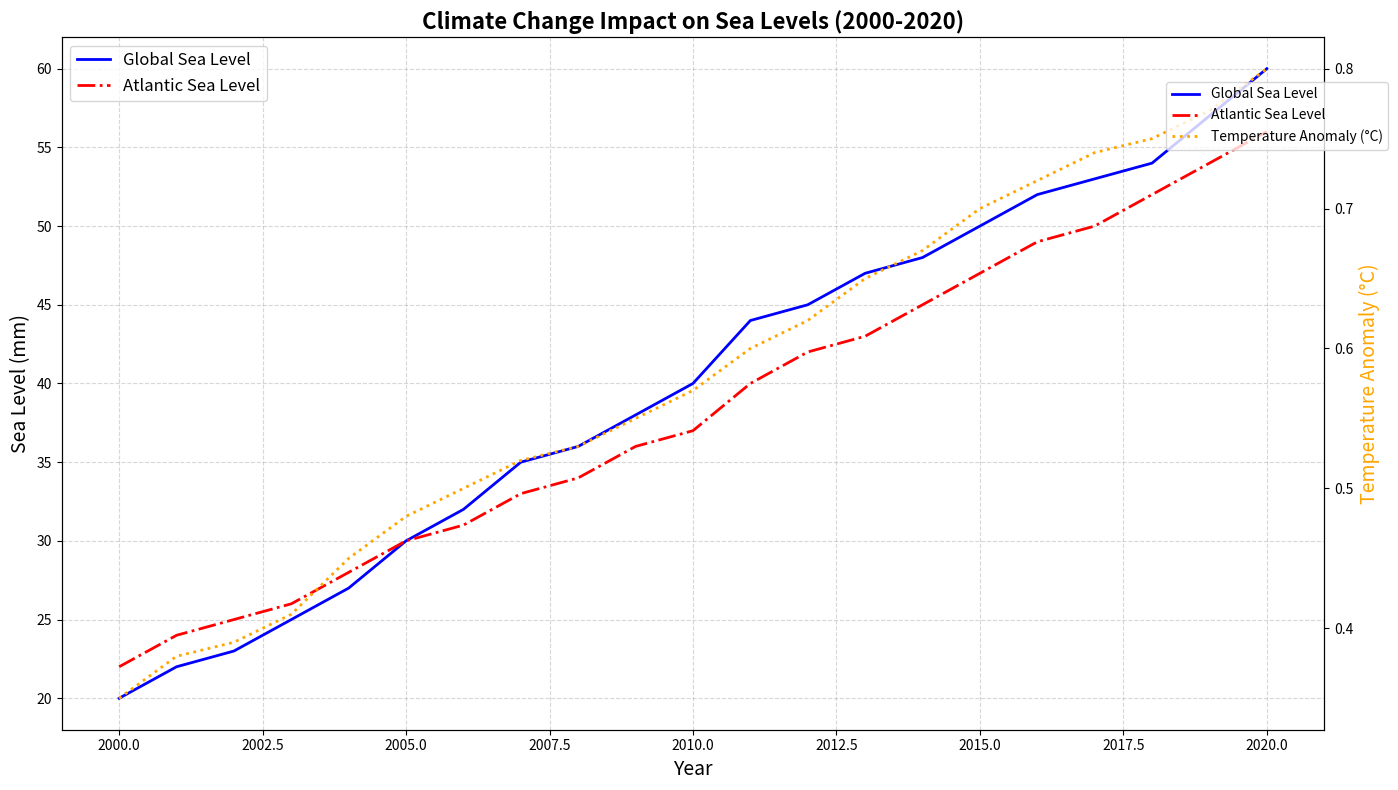

This figure's Python source:
import numpy as np
import matplotlib.pyplot as plt

# Years from 2000 to 2020
years = np.arange(2000, 2021)

# Construct data for sea levels in mm (sample artificial data)
sea_levels_global = np.array([20, 22, 23, 25, 27, 30, 32, 35, 36, 38, 40, 44, 45, 47, 48, 50, 52, 53, 54, 57, 60])
sea_levels_atlantic = np.array([22, 24, 25, 26, 28, 30, 31, 33, 34, 36, 37, 40, 42, 43, 45, 47, 49, 50, 52, 54, 56])

# Additional data: Average annual global temperature anomaly (in °C)
temp_anomaly = np.array([0.35, 0.38, 0.39, 0.41, 0.45, 0.48, 0.50, 0.52, 0.53, 0.55, 0.57, 0.60, 0.62, 0.65, 0.67, 0.70, 0.72, 0.74, 0.75, 0.77, 0.80])

# Set up the main plot
fig, ax1 = plt.subplots(figsize=(14, 8))

# Plotting the remaining sea levels
ax1.plot(years, sea_levels_global, color='blue', label='Global Sea Level', linewidth=2)
ax1.plot(years, sea_levels_atlantic, color='red', linestyle='-.', label='Atlantic Sea Level', linewidth=2)

# Set the title and labels
ax1.set_title('Climate Change Impact on Sea Levels (2000-2020)', fontsize=16, weight='bold')
ax1.set_xlabel('Year', fontsize=14)
ax1.set_ylabel('Sea Level (mm)', fontsize=14)

# Adding grid to the plot
ax1.grid(True, linestyle='--', alpha=0.5)

# Adding legend
ax1.legend(loc='upper left', fontsize=12)

# Create another y-axis for temperature anomaly
ax2 = ax1.twinx()
ax2.plot(years, temp_anomaly, color='orange', linestyle=':', label='Temperature Anomaly (°C)', linewidth=2)

# Set the secondary y-axis label
ax2.set_ylabel('Temperature Anomaly (°C)', fontsize=14, color='orange')

# Adjustment to avoid overlapping and ensure tight layout
fig.tight_layout()

# Add legend for the secondary y-axis
fig.legend(loc='upper right', fontsize=10, bbox_to_anchor=(1, 0.9))

# Show the plot
plt.show()
